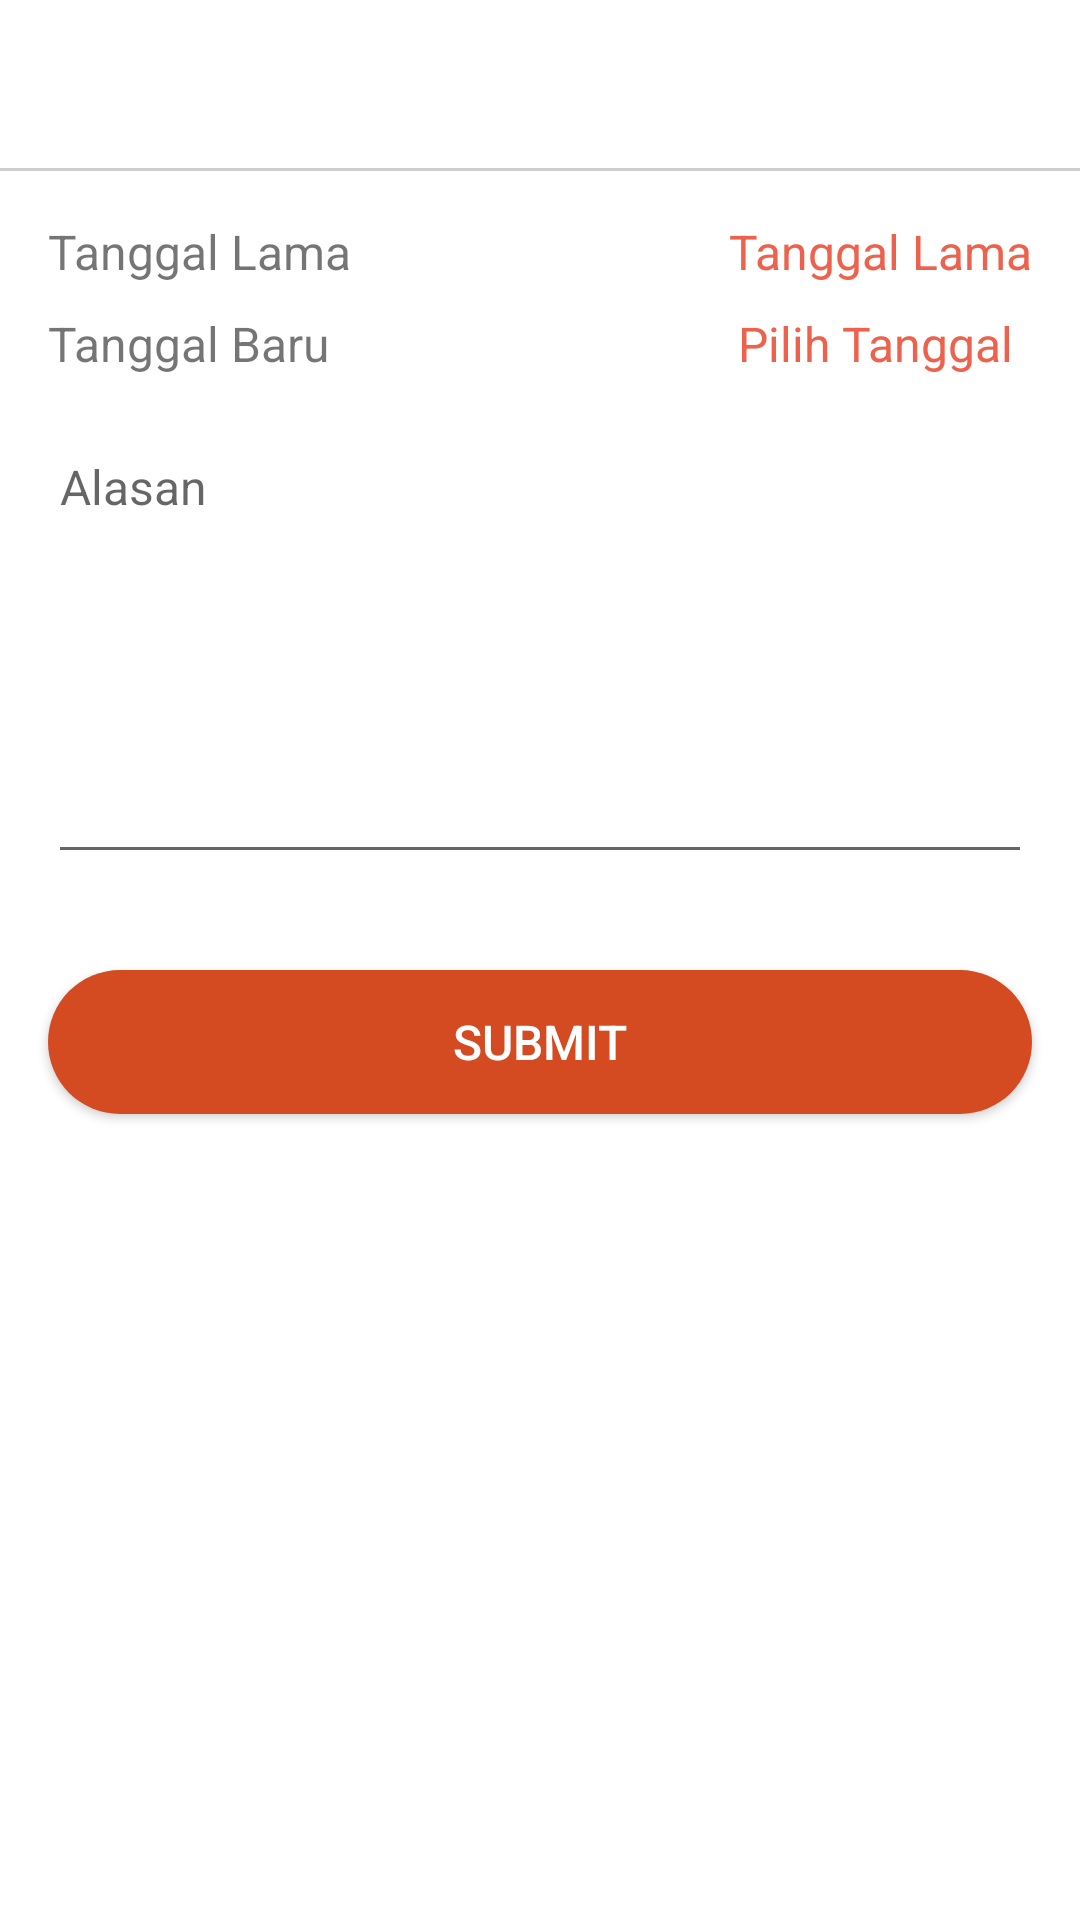

The Android layout XML behind this screen, and the referenced resources:
<!-- AndroidManifest.xml: activity theme AppTheme -->
<!-- res/layout/activity_do_tukar_libur.xml -->
<?xml version="1.0" encoding="utf-8"?>
<android.support.constraint.ConstraintLayout
        xmlns:android="http://schemas.android.com/apk/res/android"
        xmlns:tools="http://schemas.android.com/tools"
        xmlns:app="http://schemas.android.com/apk/res-auto"
        android:layout_width="match_parent"
        android:layout_height="match_parent"
        android:background="@color/colorWhite"
        tools:context=".Activity.TukarLibur.DoTukarLiburActivity">

    <android.support.v7.widget.Toolbar android:layout_width="match_parent"
                                       android:background="@color/colorWhite"
                                       android:layout_height="wrap_content"
                                       app:layout_constraintTop_toTopOf="parent"
                                       app:layout_constraintEnd_toEndOf="parent"
                                       app:layout_constraintStart_toStartOf="parent" android:id="@+id/toolbarDoTukarLibur"
                                       app:layout_constraintHorizontal_bias="0.0">
    </android.support.v7.widget.Toolbar>


    <View android:layout_width="match_parent" android:layout_height="1dp" android:background="@color/colorBg"
          app:layout_constraintTop_toBottomOf="@+id/toolbarDoTukarLibur" app:layout_constraintEnd_toEndOf="parent"
          app:layout_constraintStart_toStartOf="parent" android:id="@+id/view9"/>

    <TextView android:layout_width="wrap_content" android:layout_height="wrap_content" android:text="Tanggal Lama"
              app:layout_constraintStart_toStartOf="parent"
              android:layout_marginStart="16dp" android:id="@+id/textView32" android:layout_marginTop="16dp"
              app:layout_constraintTop_toBottomOf="@+id/view9" android:textSize="16dp"/>

    <TextView android:layout_width="wrap_content" android:layout_height="wrap_content" android:text="Tanggal Lama"
              android:id="@+id/doTukarTanggalOldDateTxt" android:textColor="@color/colorAccent"
              android:textAlignment="textEnd"
              android:layout_marginTop="16dp"
              app:layout_constraintTop_toBottomOf="@+id/view9" app:layout_constraintEnd_toEndOf="parent"
              android:layout_marginEnd="16dp" android:textSize="16dp"/>
    <TextView android:layout_width="wrap_content" android:layout_height="wrap_content" android:text="Tanggal Baru"
              app:layout_constraintStart_toStartOf="parent"
              android:layout_marginStart="16dp" android:id="@+id/textView31"
              android:layout_marginTop="1dp" app:layout_constraintTop_toTopOf="@+id/imageView17"
              android:textSize="16dp"/>
    <TextView android:layout_width="wrap_content" android:layout_height="wrap_content" android:text="Pilih Tanggal"
              android:id="@+id/doTukarTanggalNewDateTxt" android:textColor="@color/colorAccent"
              app:layout_constraintEnd_toStartOf="@+id/imageView17" android:layout_marginEnd="6dp"
              app:layout_constraintTop_toTopOf="@+id/imageView17"
              android:textSize="16dp" android:layout_marginTop="1dp"/>
    <EditText android:layout_width="0dp"
              app:layout_constraintStart_toStartOf="parent"
              app:layout_constraintEnd_toEndOf="parent" android:layout_marginStart="16dp"
              android:layout_height="150dp"
              android:inputType="text|textMultiLine"
              android:gravity="top"
              android:layout_marginEnd="16dp" android:textSize="16dp" android:layout_marginTop="16dp"
              app:layout_constraintTop_toBottomOf="@+id/textView31" android:textAlignment="viewStart"
              android:hint="Alasan " android:id="@+id/alasanTukarLiburTxt" tools:ignore="RtlCompat"/>

    <Button android:layout_width="0dp" android:layout_height="wrap_content" android:text="Submit"
            android:textSize="16sp"
            android:background="@drawable/bg_button_dark" android:textColor="@color/colorWhite"
            android:paddingStart="7dp" android:paddingEnd="7dp"
            android:layout_marginEnd="16dp" app:layout_constraintEnd_toEndOf="parent" android:layout_marginTop="32dp"
            app:layout_constraintTop_toBottomOf="@+id/alasanTukarLiburTxt" android:id="@+id/doTukarLiburSubmitBtn"
            app:layout_constraintStart_toStartOf="parent" android:layout_marginStart="16dp"/>

    <ImageView android:layout_width="wrap_content" android:layout_height="wrap_content" android:src="@drawable/ic_date"
               android:layout_marginTop="8dp"
               app:layout_constraintTop_toBottomOf="@+id/doTukarTanggalOldDateTxt" android:layout_marginEnd="16dp"
               app:layout_constraintEnd_toEndOf="parent" android:id="@+id/imageView17"/>


    <com.wang.avi.AVLoadingIndicatorView android:layout_width="90dp" android:layout_height="90dp"
                                         app:layout_constraintBottom_toBottomOf="parent"
                                         app:layout_constraintEnd_toEndOf="parent"
                                         android:layout_marginEnd="8dp" app:layout_constraintStart_toStartOf="parent"
                                         android:layout_marginStart="8dp" android:id="@+id/loadingDoTukarJadwal"
                                         android:visibility="gone"
                                         app:indicatorName="PacmanIndicator"
                                         app:indicatorColor="@color/colorAccent"
                                         app:layout_constraintHorizontal_bias="0.498" android:layout_marginBottom="8dp"
                                         android:layout_marginTop="8dp"
                                         app:layout_constraintTop_toTopOf="@+id/toolbarDoTukarLibur"/>
</android.support.constraint.ConstraintLayout>
<!-- resources referenced by this layout -->
<resources>
  <color name="colorAccent">#ed624c</color>
  <color name="colorBg">#cecece</color>
  <color name="colorWhite">#fff</color>
  <!-- drawable bg_button_dark (drawable) -->
  <?xml version="1.0" encoding="utf-8"?>
  <shape xmlns:android="http://schemas.android.com/apk/res/android"
         android:shape="rectangle">
      <solid android:color="@color/colorPrimaryDark"/>
      <corners android:bottomRightRadius="30dp"
               android:bottomLeftRadius="30dp"
               android:topRightRadius="30dp"
               android:topLeftRadius="30dp"/>
  </shape>
  <style name="AppTheme" parent="Theme.AppCompat.Light.NoActionBar">
          <item name="colorPrimary">@color/colorPrimary</item>
          <item name="colorPrimaryDark">@color/colorPrimaryDark</item>
          <item name="colorAccent">@color/colorAccent</item>
          <item name="drawerArrowStyle">@style/DrawerArrowStyle</item>
          <item name="android:windowIsTranslucent">true</item>
          <item name="android:windowBackground">@android:color/transparent</item>
      </style>
  <color name="colorPrimaryDark">#d44b21</color>
  <color name="colorPrimary">#cc8038</color>
  <style name="DrawerArrowStyle" parent="Widget.AppCompat.DrawerArrowToggle">
          <item name="spinBars">true</item>
          <item name="color">@android:color/white</item>
      </style>
</resources>
